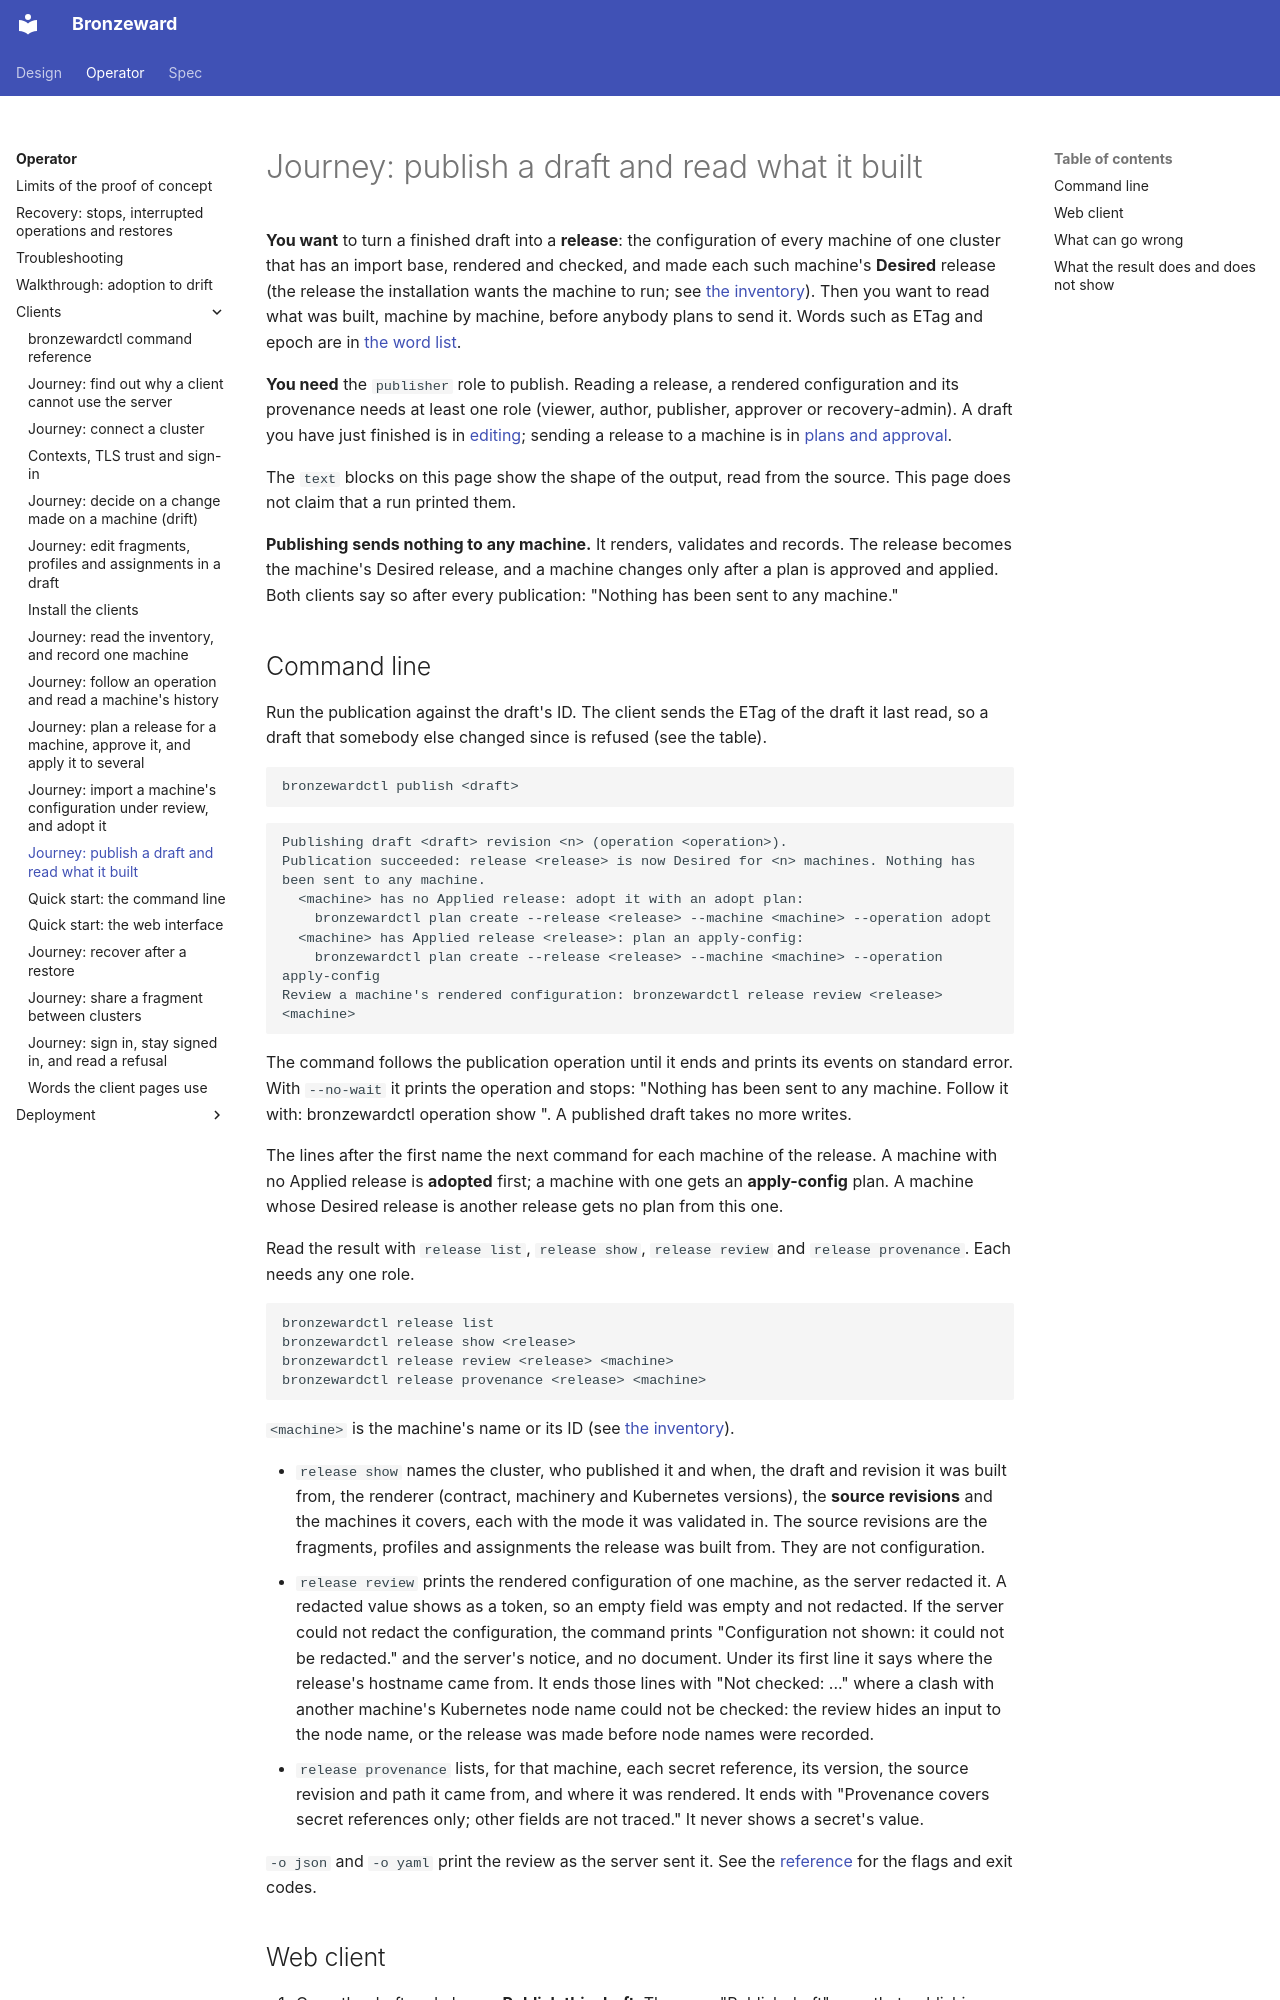

repository: ginsys/bronzeward · page: operator/clients/publication/index.html · generator: mkdocs

# Journey: publish a draft and read what it built

**You want** to turn a finished draft into a **release**: the configuration of every machine of
one cluster that has an import base, rendered and checked, and made each such machine's **Desired** release (the release the
installation wants the machine to run; see [the inventory](inventory.md)). Then you want to
read what was built, machine by machine, before anybody plans to send it. Words such as ETag and
epoch are in [the word list](terms.md).

**You need** the `publisher` role to publish. Reading a release, a rendered configuration and its
provenance needs at least one role (viewer, author, publisher, approver or recovery-admin). A draft
you have just finished is in [editing](editing.md); sending a release to a machine is in [plans and
approval](plan-and-approval.md).

The `text` blocks on this page show the shape of the output, read from the source. This page does
not claim that a run printed them.

**Publishing sends nothing to any machine.** It renders, validates and records. The release
becomes the machine's Desired release, and a machine changes only after a plan is approved and
applied. Both clients say so after every publication: "Nothing has been sent to any machine."

## Command line

Run the publication against the draft's ID. The client sends the ETag of the draft it last read, so
a draft that somebody else changed since is refused (see the table).

```bash {.bw-run .bw-db}
bronzewardctl publish <draft>
```

```text
Publishing draft <draft> revision <n> (operation <operation>).
Publication succeeded: release <release> is now Desired for <n> machines. Nothing has been sent to any machine.
  <machine> has no Applied release: adopt it with an adopt plan:
    bronzewardctl plan create --release <release> --machine <machine> --operation adopt
  <machine> has Applied release <release>: plan an apply-config:
    bronzewardctl plan create --release <release> --machine <machine> --operation apply-config
Review a machine's rendered configuration: bronzewardctl release review <release> <machine>
```

The command follows the publication operation until it ends and prints its events on standard
error. With `--no-wait` it prints the operation and stops: "Nothing has been sent to any machine.
Follow it with: bronzewardctl operation show <operation>". A published draft takes no more writes.

The lines after the first name the next command for each machine of the release.
A machine with no Applied release is **adopted** first; a machine with one gets an
**apply-config** plan. A machine whose Desired release is another release gets no plan from this
one.

Read the result with `release list`, `release show`, `release review` and `release provenance`.
Each needs any one role.

```bash {.bw-run .bw-db}
bronzewardctl release list
bronzewardctl release show <release>
bronzewardctl release review <release> <machine>
bronzewardctl release provenance <release> <machine>
```

`<machine>` is the machine's name or its ID (see [the inventory](inventory.md)).

- `release show` names the cluster, who published it and when, the draft and revision it was
  built from, the renderer (contract, machinery and Kubernetes versions), the **source
  revisions** and the machines it covers, each with the mode it was validated in. The source revisions are the fragments, profiles and
  assignments the release was built from. They are not configuration.
- `release review` prints the rendered configuration of one machine, as the server redacted it. A
  redacted value shows as a token, so an empty field was empty and not redacted. If the server
  could not redact the configuration, the command prints "Configuration not shown: it could not
  be redacted." and the server's notice, and no document. Under its first line it says where the
  release's hostname came from. It ends those lines with "Not checked: ..." where a clash with
  another machine's Kubernetes node name could not be checked: the review hides an input to the
  node name, or the release was made before node names were recorded.
- `release provenance` lists, for that machine, each secret reference, its version, the source
  revision and path it came from, and where it was rendered. It ends with "Provenance covers
  secret references only; other fields are not traced." It never shows a
  secret's value.

`-o json` and `-o yaml` print the review as the server sent it. See the
[reference](cli-reference.md#release-show) for the flags and exit codes.
